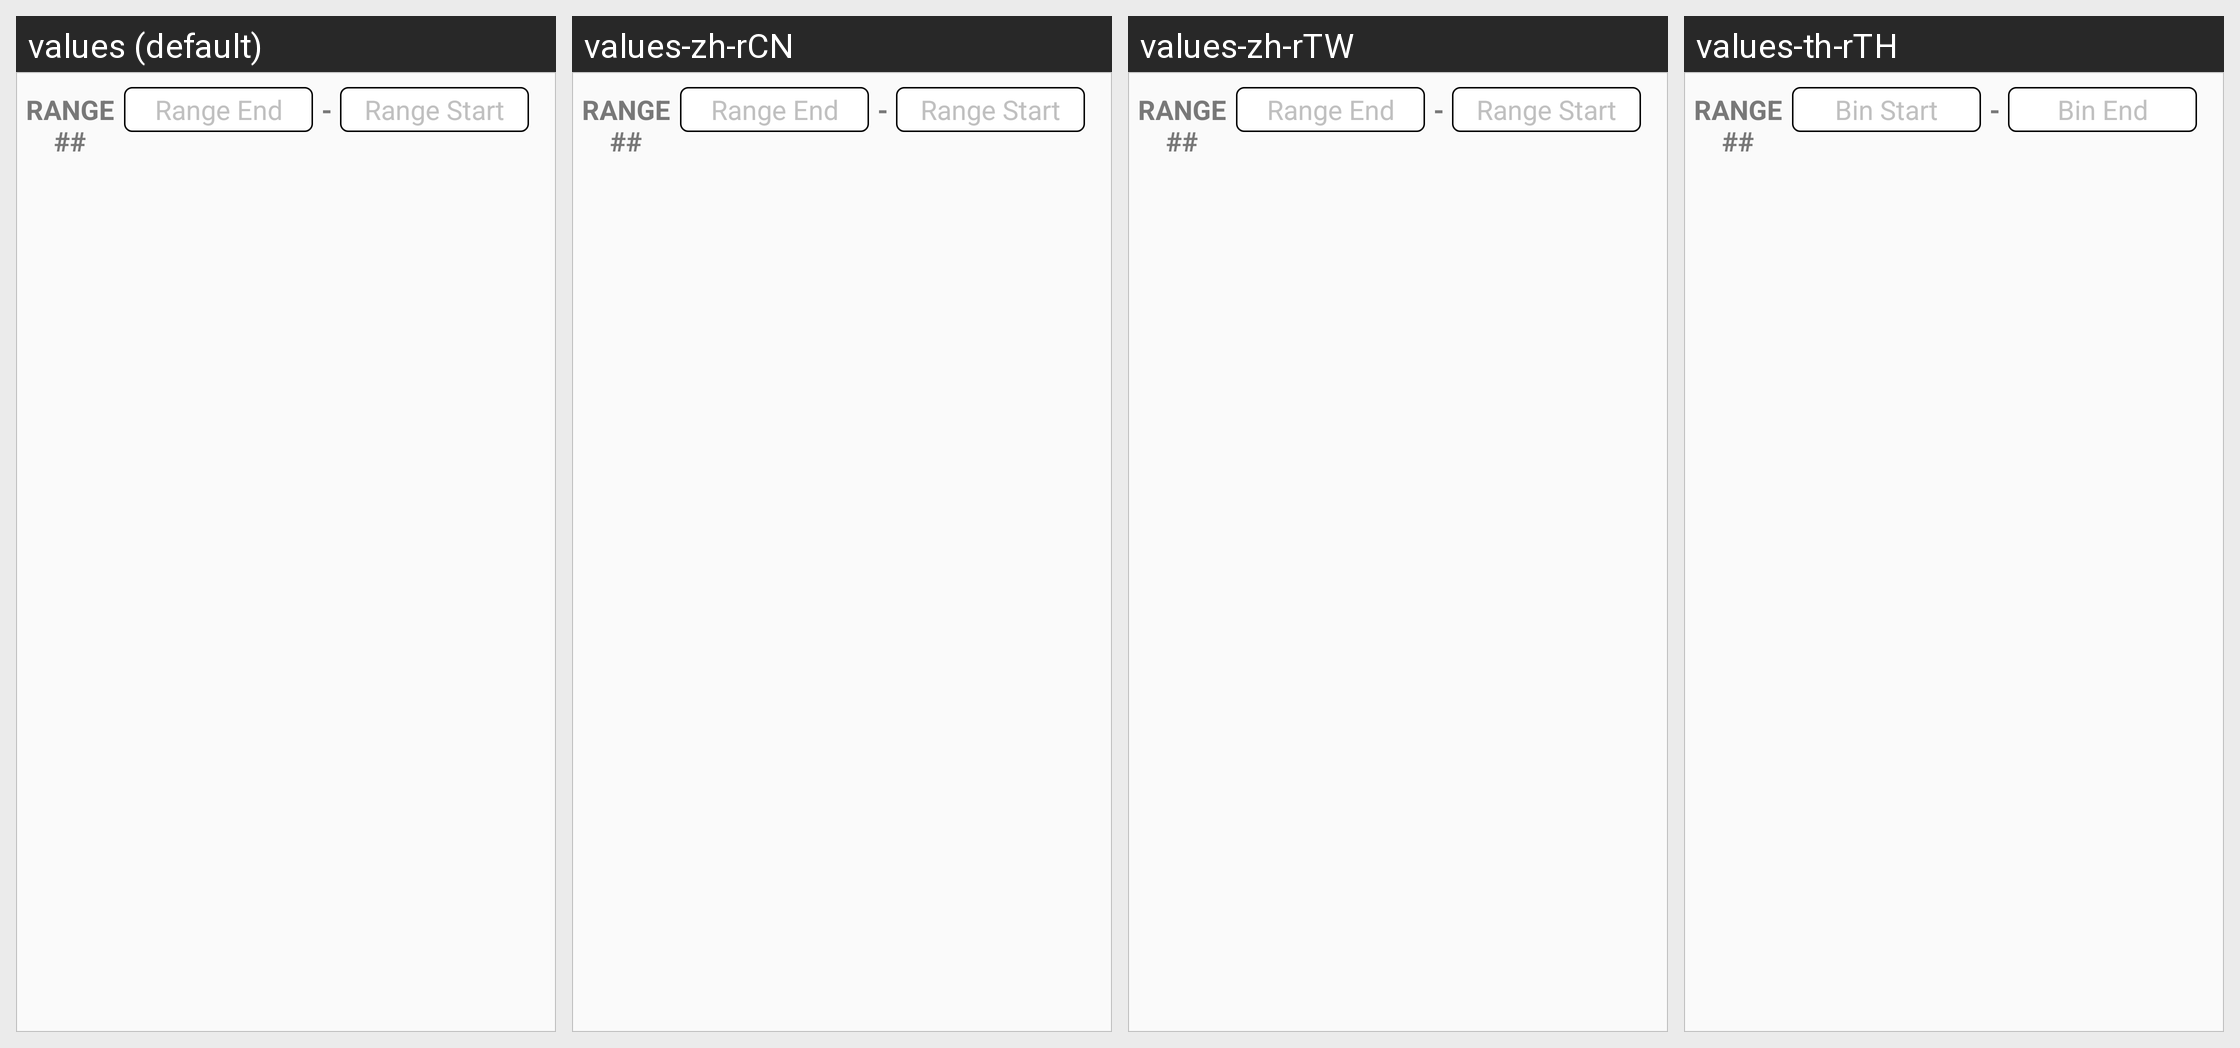

For this localized Android screen grid, give each drawn string resource with its value in every locale shown.
Android screen res/layout/bin_range_item.xml rendered under 4 locales, left to right: values (default), values-zh-rCN, values-zh-rTW, values-th-rTH. Device: Nexus 5 (rendered at 1080×1920; each locale shown at half size, 540×960, under a caption strip naming it); theme AppTheme.
Strings drawn on this screen, with the default value and each locale's value (text and hints the layout hard-codes, and strings that could not be matched under every locale, appear in the picture but are not listed):

bin_range_start
  values: Range End
  values-zh-rCN: Range End
  values-zh-rTW: Range End
  values-th-rTH: Bin Start

bin_range_end
  values: Range Start
  values-zh-rCN: Range Start
  values-zh-rTW: Range Start
  values-th-rTH: Bin End
